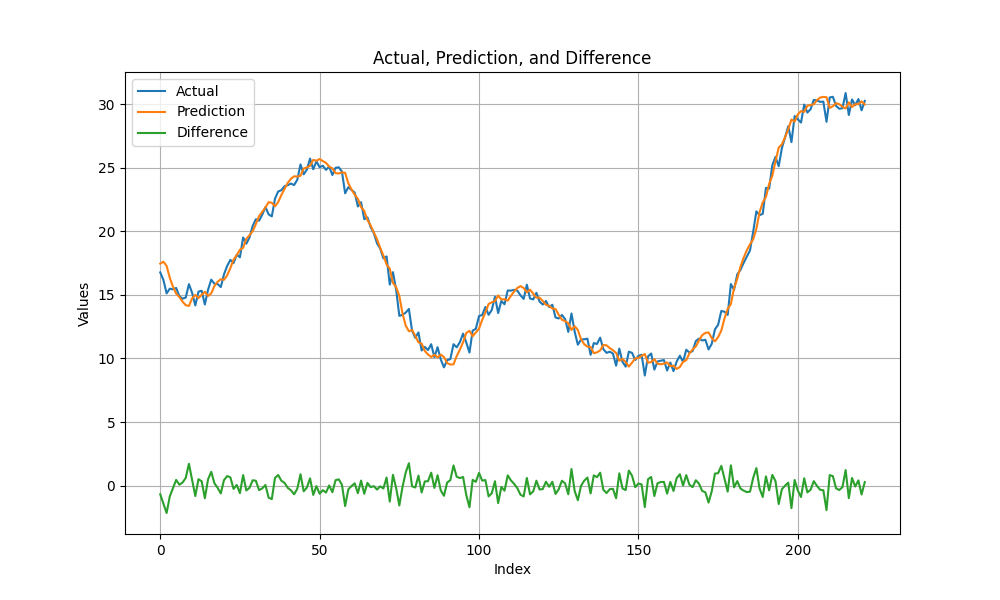

Data behind this chart, as committed beside it:
, Actual, Prediction, Difference
0, 16.78, 17.46, -0.6888
1, 16.18, 17.62, -1.433
2, 15.12, 17.29, -2.162
3, 15.5, 16.35, -0.8513
4, 15.44, 15.65, -0.2068
5, 15.55, 15.11, 0.4444
6, 14.91, 14.84, 0.06604
7, 14.71, 14.47, 0.234
8, 14.79, 14.2, 0.599
9, 15.85, 14.14, 1.716
10, 15.17, 14.72, 0.4464
11, 14.18, 15.01, -0.8313
12, 15.26, 14.76, 0.4986
13, 15.33, 15, 0.3329
14, 14.25, 15.25, -1.003
15, 15.41, 14.92, 0.4877
16, 16.21, 15.13, 1.079
17, 15.88, 15.7, 0.1822
18, 15.86, 16.04, -0.1802
19, 15.62, 16.24, -0.6222
20, 16.62, 16.2, 0.4274
21, 17.29, 16.54, 0.7458
22, 17.76, 17.12, 0.6463
23, 17.51, 17.78, -0.2653
24, 18.17, 18.12, 0.04443
25, 17.97, 18.56, -0.5974
26, 19.53, 18.71, 0.8235
27, 19.03, 19.42, -0.3873
28, 19.52, 19.71, -0.1825
29, 20.43, 20.02, 0.4162
30, 20.96, 20.58, 0.3761
31, 20.84, 21.21, -0.3624
32, 21.32, 21.54, -0.2245
33, 21.92, 21.88, 0.04225
34, 21.35, 22.3, -0.9573
35, 21.18, 22.25, -1.07
36, 22.58, 21.98, 0.5992
37, 23.15, 22.31, 0.8309
38, 23.25, 22.87, 0.3779
39, 23.56, 23.35, 0.2084
40, 23.64, 23.83, -0.1845
41, 23.77, 24.15, -0.3764
42, 23.65, 24.34, -0.6909
43, 24.07, 24.32, -0.2486
44, 25.27, 24.38, 0.8917
45, 24.5, 24.95, -0.4539
46, 24.87, 25.03, -0.1649
47, 25.74, 25.17, 0.5644
48, 24.89, 25.63, -0.7392
49, 25.52, 25.57, -0.04884
50, 25.05, 25.7, -0.6459
51, 25.17, 25.54, -0.364
52, 24.84, 25.4, -0.551
53, 25.11, 25.1, 0.01019
54, 24.44, 24.97, -0.5282
55, 25.01, 24.59, 0.4229
56, 25.05, 24.56, 0.4872
57, 24.71, 24.65, 0.06407
58, 23, 24.62, -1.615
59, 23.49, 23.79, -0.3034
... 162 more rows
